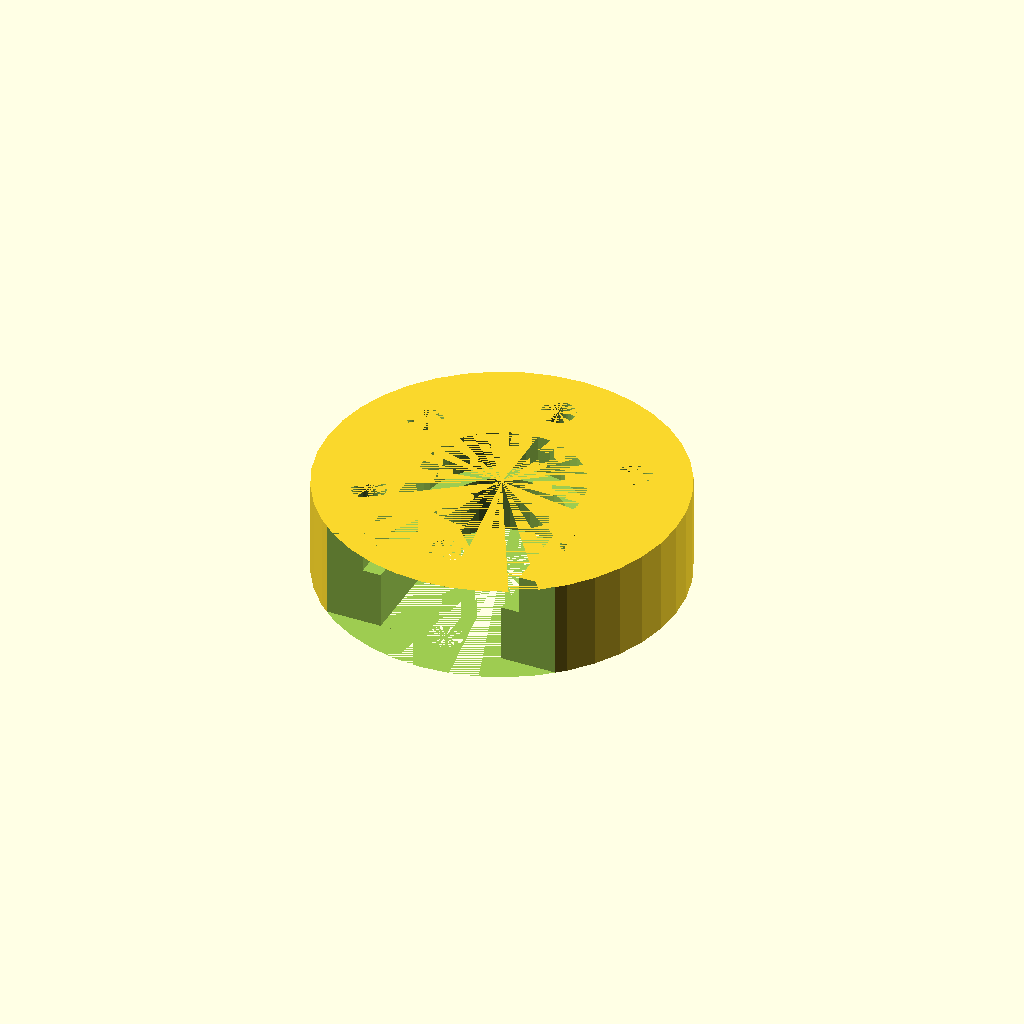
Cell 1: the model at its default parameters.
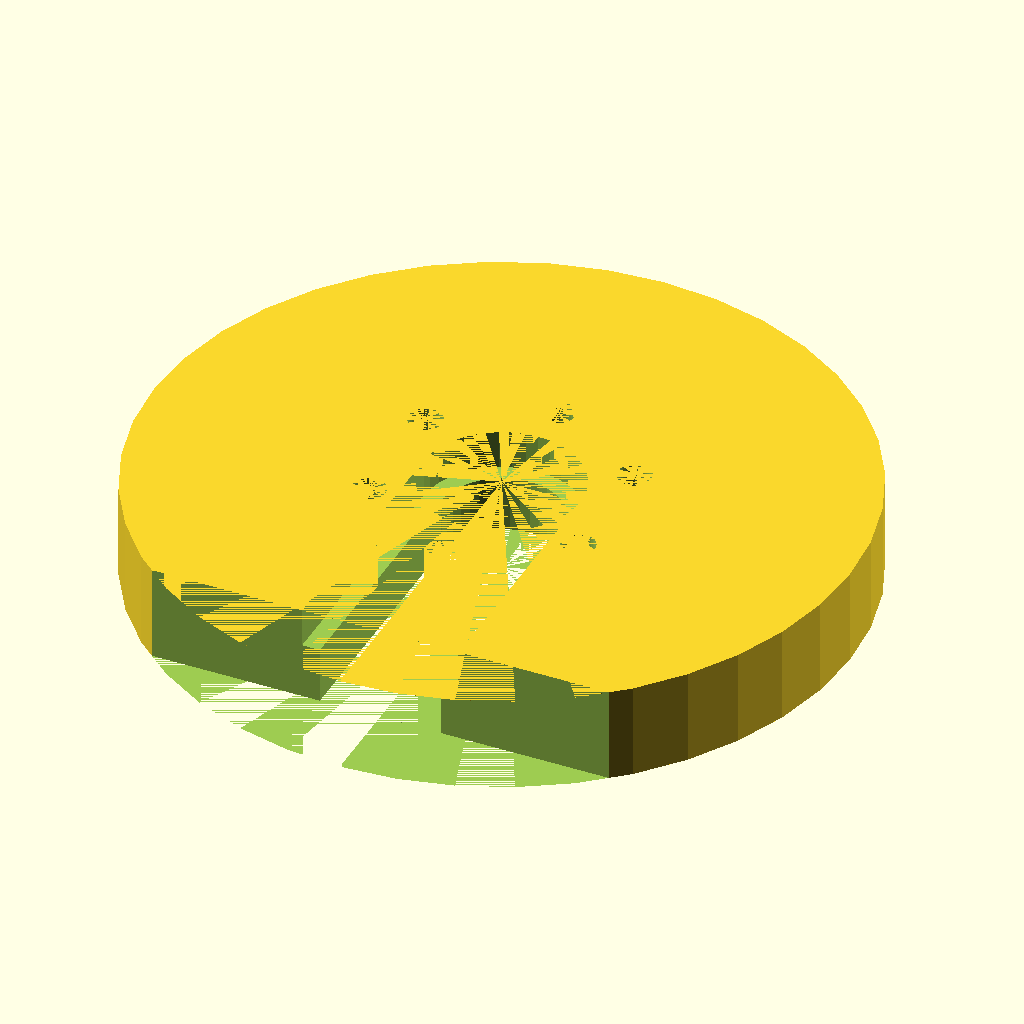
Cell 2 — mount_radius set to 36, the other parameters unchanged.
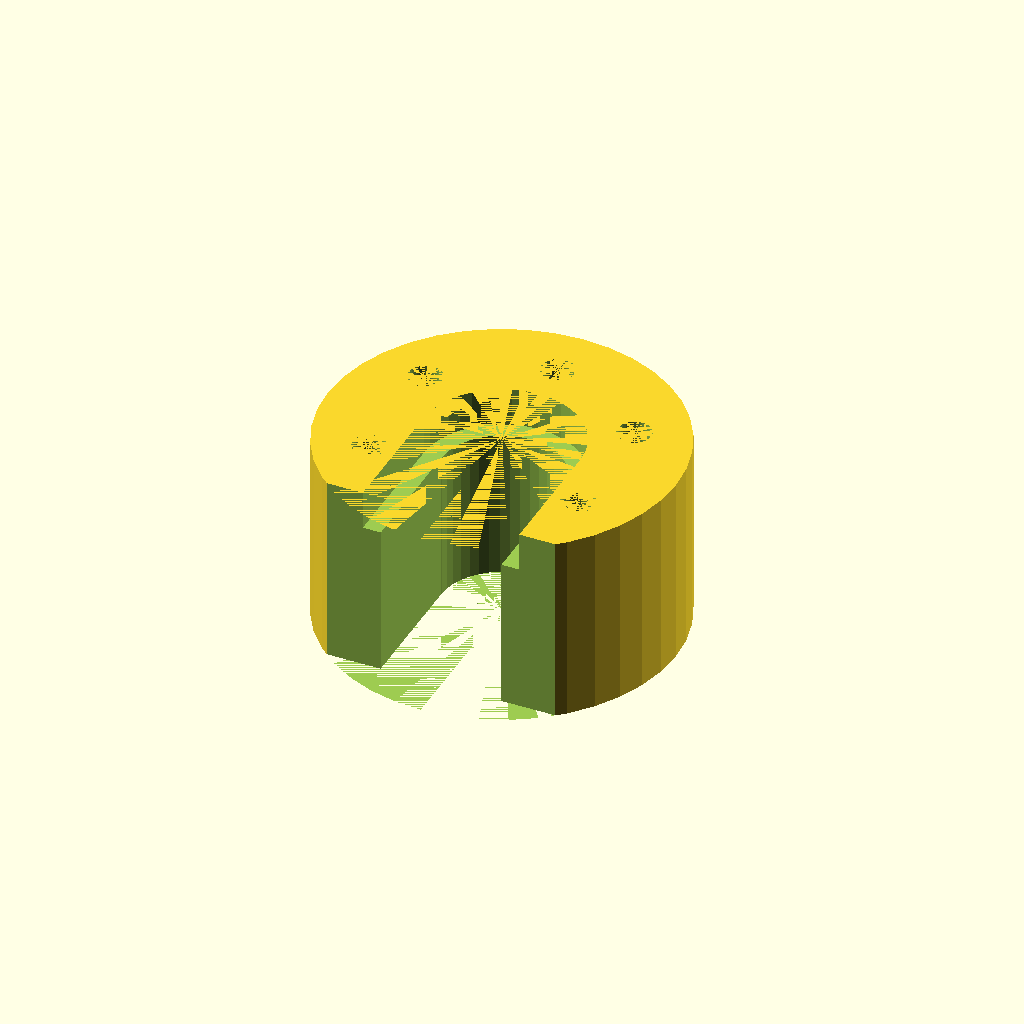
Cell 3: the same model with mount_thickness = 19.6.
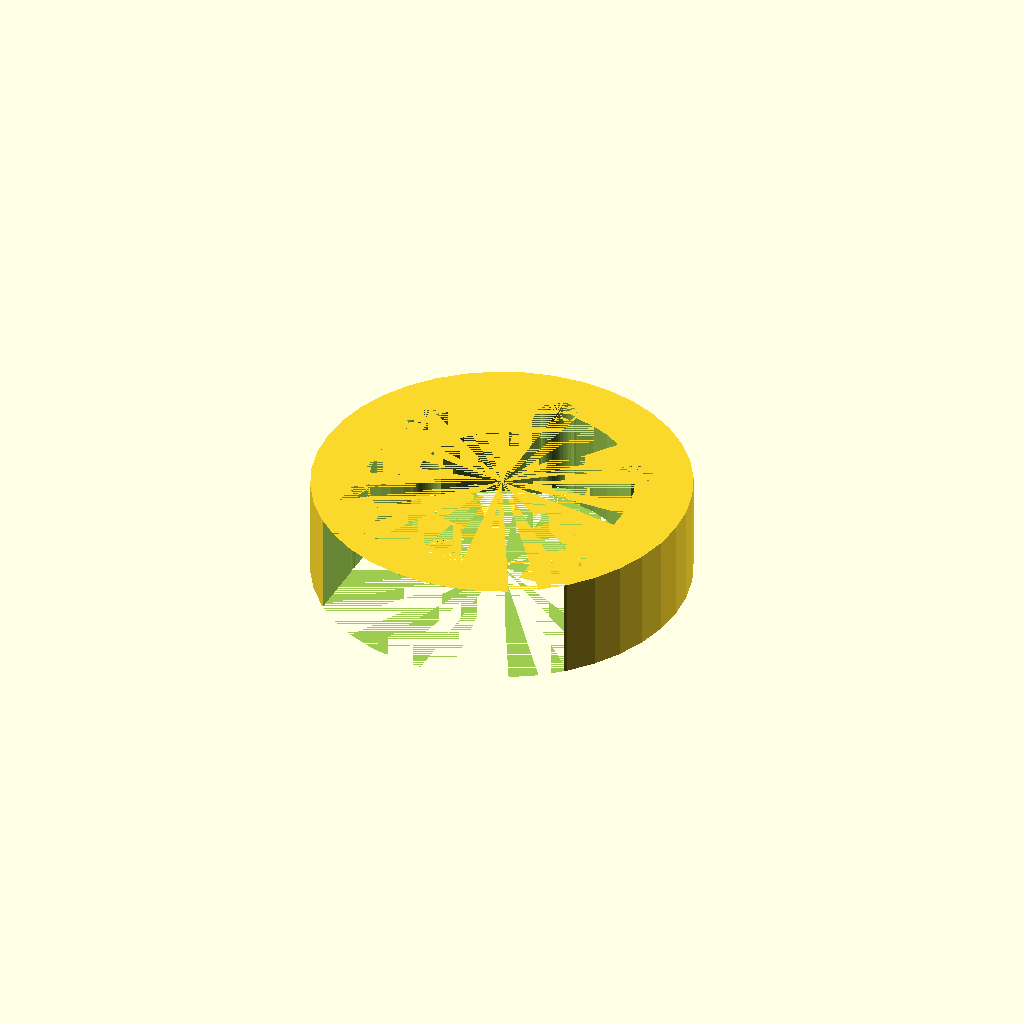
Cell 4: the same model with slot_radius = 12.5.
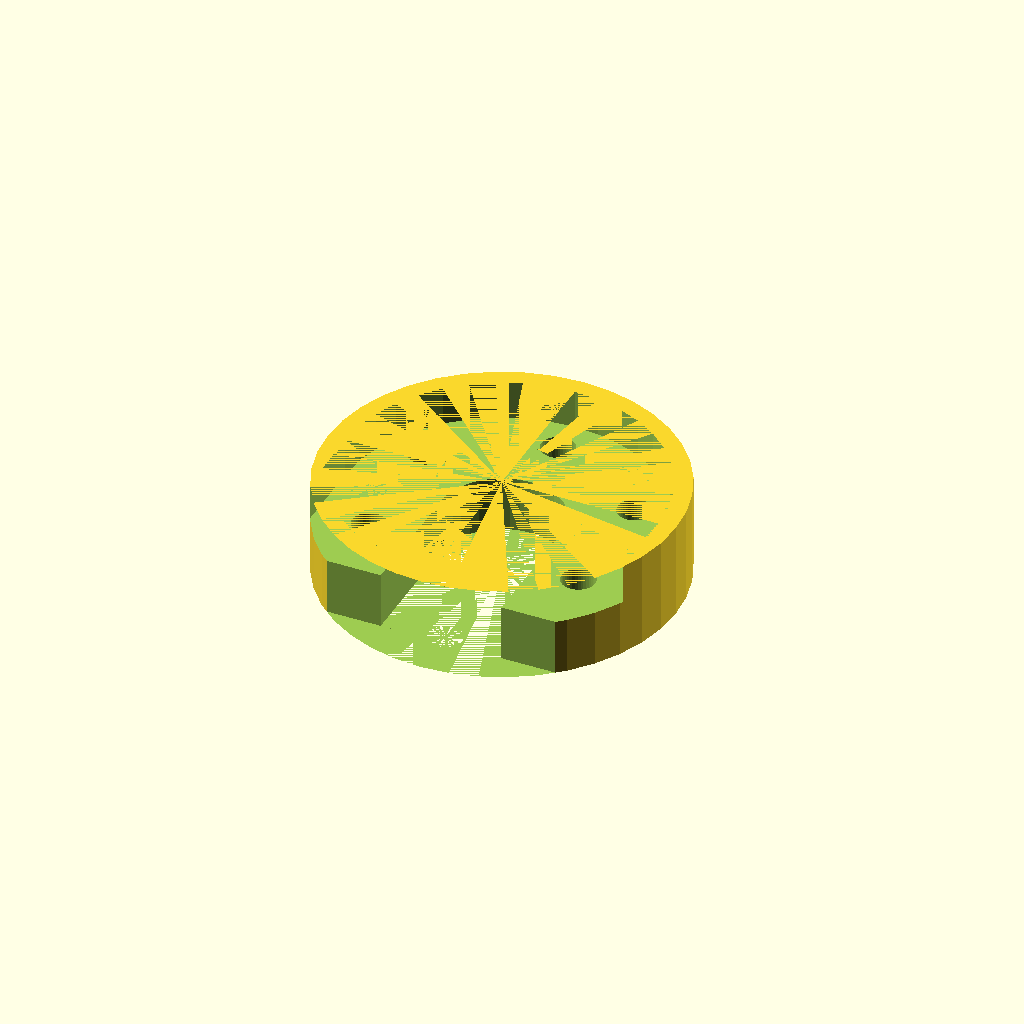
Cell 5: lip_radius = 16.2 (everything else at default).
All cells are drawn from one camera (rotation 55°, 0°, 25°, orthographic, colour scheme Cornfield), so only the parameter changes between them.
OpenSCAD source file groove_mount_top.scad:
include <configuration.scad>;

// Overall mount dimensions
mount_radius = 18;
//for e3d v6
mount_thickness = 9.8;

// Through holes
hole_radius = 12.5;

// Slot and lip for installation
slot_radius = 6.25;
lip_radius = 8.1;
lip_thickness = 4; //for e3d v6

$fn = 40;

difference() {
  cylinder(r=mount_radius, h=mount_thickness, center=true);

  // Thru holes
  for (hole_angle = [0:60:360]) {
    translate([sin(hole_angle)*hole_radius,cos(hole_angle)*hole_radius,0]) cylinder(r=m3_wide_radius, h=mount_thickness, center=true);
  }

  // Thru slot
  cylinder(r=slot_radius, h=mount_thickness, center=true);
  translate([0, -mount_radius/2, 0]) cube([2*slot_radius, mount_radius, mount_thickness], center=true);

  // Lip 
  translate([0, 0, (mount_thickness-lip_thickness)/2]) cylinder(r=lip_radius, h=lip_thickness, center=true);
  translate([0, -mount_radius/2, (mount_thickness-lip_thickness)/2]) cube([2*lip_radius, mount_radius, lip_thickness], center=true);

  // Cut off the sharp edges at the front
  translate([0, -7/4*mount_radius, 0]) cube([2*mount_radius, 2*mount_radius, mount_thickness], center=true);
};
Customizer parameters (derived from the source; name, type, default, range or options):
mount_radius: number, default 18
mount_thickness: number, default 9.8
hole_radius: number, default 12.5
slot_radius: number, default 6.25
lip_radius: number, default 8.1
lip_thickness: number, default 4
